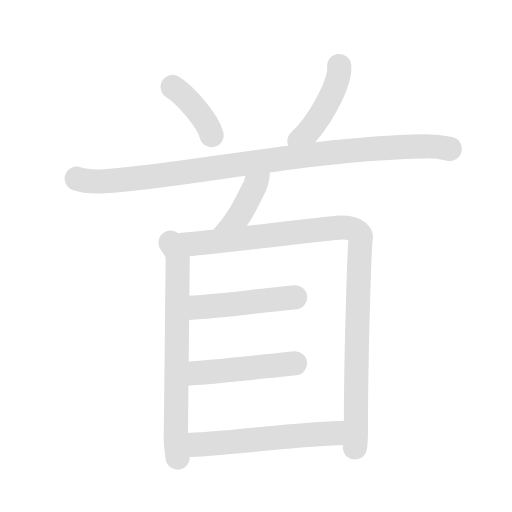
t = 0.00 s
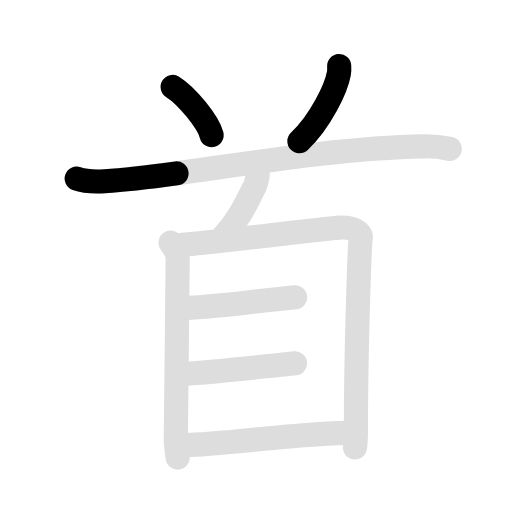
t = 2.05 s
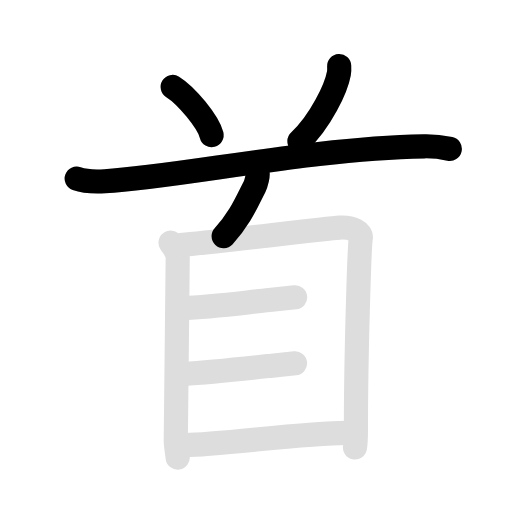
t = 3.95 s
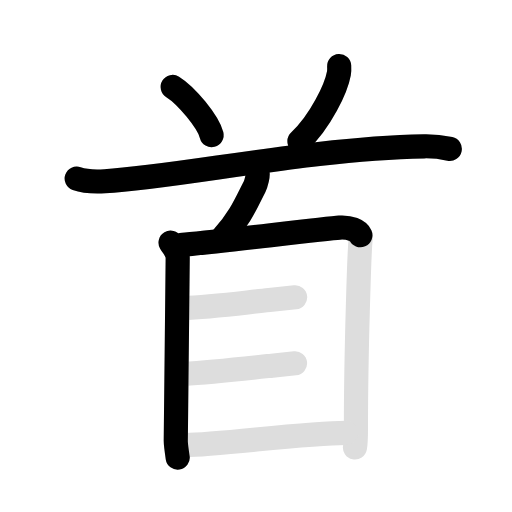
t = 5.95 s
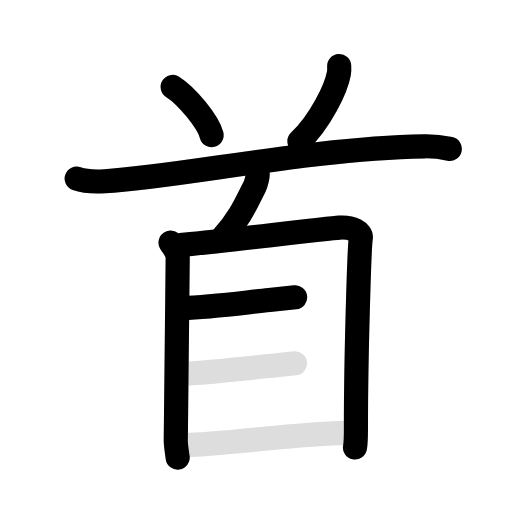
t = 8.10 s
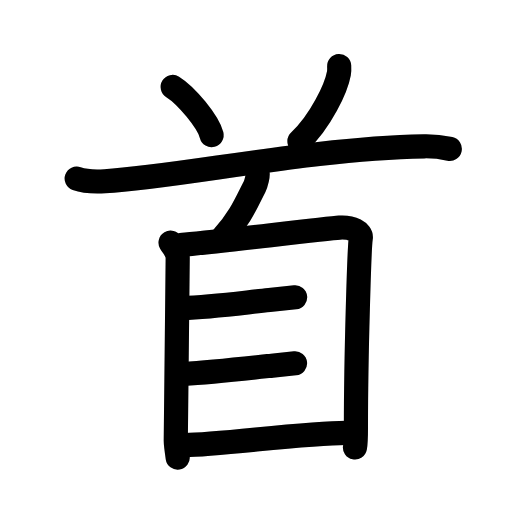
t = 10.00 s

The animated SVG that drew these frames (rendered in a browser with its animation timeline set to each time). Animation: 18 SMIL elements (animate=10,set=8); frames cover the first 10.00 s, repeats indefinitely.

<svg id="kvg-09996-Kaisho" class="kanjivg" viewBox="0 0 106 106" width="106" height="106" xmlns="http://www.w3.org/2000/svg" xmlns:xlink="http://www.w3.org/1999/xlink" xml:space="preserve" version="1.1" baseProfile="full"><defs><style type="text/css">path.black{fill:none;stroke:black;stroke-width:5;stroke-linecap:round;stroke-linejoin:round;}path.grey{fill:none;stroke:#ddd;stroke-width:5;stroke-linecap:round;stroke-linejoin:round;}path.stroke{fill:none;stroke:black;stroke-width:5;stroke-linecap:round;stroke-linejoin:round;}text{font-size:16px;font-family:Segoe UI Symbol,Cambria Math,DejaVu Sans,Symbola,Quivira,STIX,Code2000;-webkit-touch-callout:none;cursor:pointer;-webkit-user-select:none;-khtml-user-select:none;-moz-user-select:none;-ms-user-select:none;user-select: none;}text:hover{color:#777;}#reset{font-weight:bold;}</style><marker id="markerStart" markerWidth="8" markerHeight="8" style="overflow:visible;"><circle cx="0" cy="0" r="1.5" style="stroke:none;fill:red;fill-opacity:0.5;"/></marker><marker id="markerEnd" style="overflow:visible;"><circle cx="0" cy="0" r="0.8" style="stroke:none;fill:blue;fill-opacity:0.5;"><animate attributeName="opacity" from="1" to="0" dur="3s" repeatCount="indefinite" /></circle></marker></defs><path d="M35.75,18c2.84,1.76,7.35,7.23,8.06,9.97" class="grey" /><path d="M70.22,13.68c0.02,0.37,0.05,0.95-0.05,1.47c-0.56,3.11-3.78,9.93-8.18,14.1" class="grey" /><path d="M15.88,36.98c1.52,0.54,4.3,0.63,5.82,0.54c15.8-0.91,42.05-6.77,66.11-7.23c2.53-0.05,4.05,0.26,5.31,0.53" class="grey" /><path d="M53.27,35.67c0.36,0.15-0.33,2.53-0.55,2.95c-1.47,2.8-2.97,6.6-6.42,10.27" class="grey" /><path d="M35.31,50.24c0.6,1.02,1.48,1.77,1.48,3.13c0,1.35-0.4,37.25-0.4,37.93c0,0.68,0.2,2.1,0.4,3.45" class="grey" /><path d="M37.8,50.66c3.41-0.17,29.38-3.34,32.48-3.54c2.59-0.17,4.63,0.95,4.41,2.2c-0.28,1.59-1.01,24.21-1,39.11c0,1.53,0,3.21-0.2,4.22" class="grey" /><path d="M37.74,63.77c6.01-0.2,12.04-1.04,18.02-1.66c1.81-0.19,3.62-0.38,5.34-0.55" class="grey" /><path d="M38.02,77.43c5.78-0.37,12.54-1.11,18.31-1.73c1.59-0.17,3.19-0.34,4.75-0.49" class="grey" /><path d="M38.34,92.13c6.77,0,24.58-2.52,33.35-2.52" class="grey" /><path d="M35.75,18c2.84,1.76,7.35,7.23,8.06,9.97" class="stroke" stroke-dasharray="150"><animate attributeName="stroke-dashoffset" from="150" to="0" dur="1.8s" begin="0.0s" fill="freeze" /></path><path d="M70.22,13.68c0.02,0.37,0.05,0.95-0.05,1.47c-0.56,3.11-3.78,9.93-8.18,14.1" class="stroke" stroke-dasharray="150"><set attributeName="opacity" to="0" dur="0.9s" /><animate attributeName="stroke-dashoffset" from="150" to="0" dur="1.8s" begin="0.9s" fill="freeze" /></path><path d="M15.88,36.98c1.52,0.54,4.3,0.63,5.82,0.54c15.8-0.91,42.05-6.77,66.11-7.23c2.53-0.05,4.05,0.26,5.31,0.53" class="stroke" stroke-dasharray="150"><set attributeName="opacity" to="0" dur="1.8s" /><animate attributeName="stroke-dashoffset" from="150" to="0" dur="1.8s" begin="1.8s" fill="freeze" /></path><path d="M53.27,35.67c0.36,0.15-0.33,2.53-0.55,2.95c-1.47,2.8-2.97,6.6-6.42,10.27" class="stroke" stroke-dasharray="150"><set attributeName="opacity" to="0" dur="3.5s" /><animate attributeName="stroke-dashoffset" from="150" to="0" dur="1.8s" begin="3.5s" fill="freeze" /></path><path d="M35.31,50.24c0.6,1.02,1.48,1.77,1.48,3.13c0,1.35-0.4,37.25-0.4,37.93c0,0.68,0.2,2.1,0.4,3.45" class="stroke" stroke-dasharray="150"><set attributeName="opacity" to="0" dur="4.4s" /><animate attributeName="stroke-dashoffset" from="150" to="0" dur="1.8s" begin="4.4s" fill="freeze" /></path><path d="M37.8,50.66c3.41-0.17,29.38-3.34,32.48-3.54c2.59-0.17,4.63,0.95,4.41,2.2c-0.28,1.59-1.01,24.21-1,39.11c0,1.53,0,3.21-0.2,4.22" class="stroke" stroke-dasharray="150"><set attributeName="opacity" to="0" dur="5.5s" /><animate attributeName="stroke-dashoffset" from="150" to="0" dur="1.8s" begin="5.5s" fill="freeze" /></path><path d="M37.74,63.77c6.01-0.2,12.04-1.04,18.02-1.66c1.81-0.19,3.62-0.38,5.34-0.55" class="stroke" stroke-dasharray="150"><set attributeName="opacity" to="0" dur="7.2s" /><animate attributeName="stroke-dashoffset" from="150" to="0" dur="1.8s" begin="7.2s" fill="freeze" /></path><path d="M38.02,77.43c5.78-0.37,12.54-1.11,18.31-1.73c1.59-0.17,3.19-0.34,4.75-0.49" class="stroke" stroke-dasharray="150"><set attributeName="opacity" to="0" dur="8.2s" /><animate attributeName="stroke-dashoffset" from="150" to="0" dur="1.8s" begin="8.2s" fill="freeze" /></path><path d="M38.34,92.13c6.77,0,24.58-2.52,33.35-2.52" class="stroke" stroke-dasharray="150"><set attributeName="opacity" to="0" dur="9.2s" /><animate attributeName="stroke-dashoffset" from="150" to="0" dur="1.8s" begin="9.2s" fill="freeze" /></path></svg>
